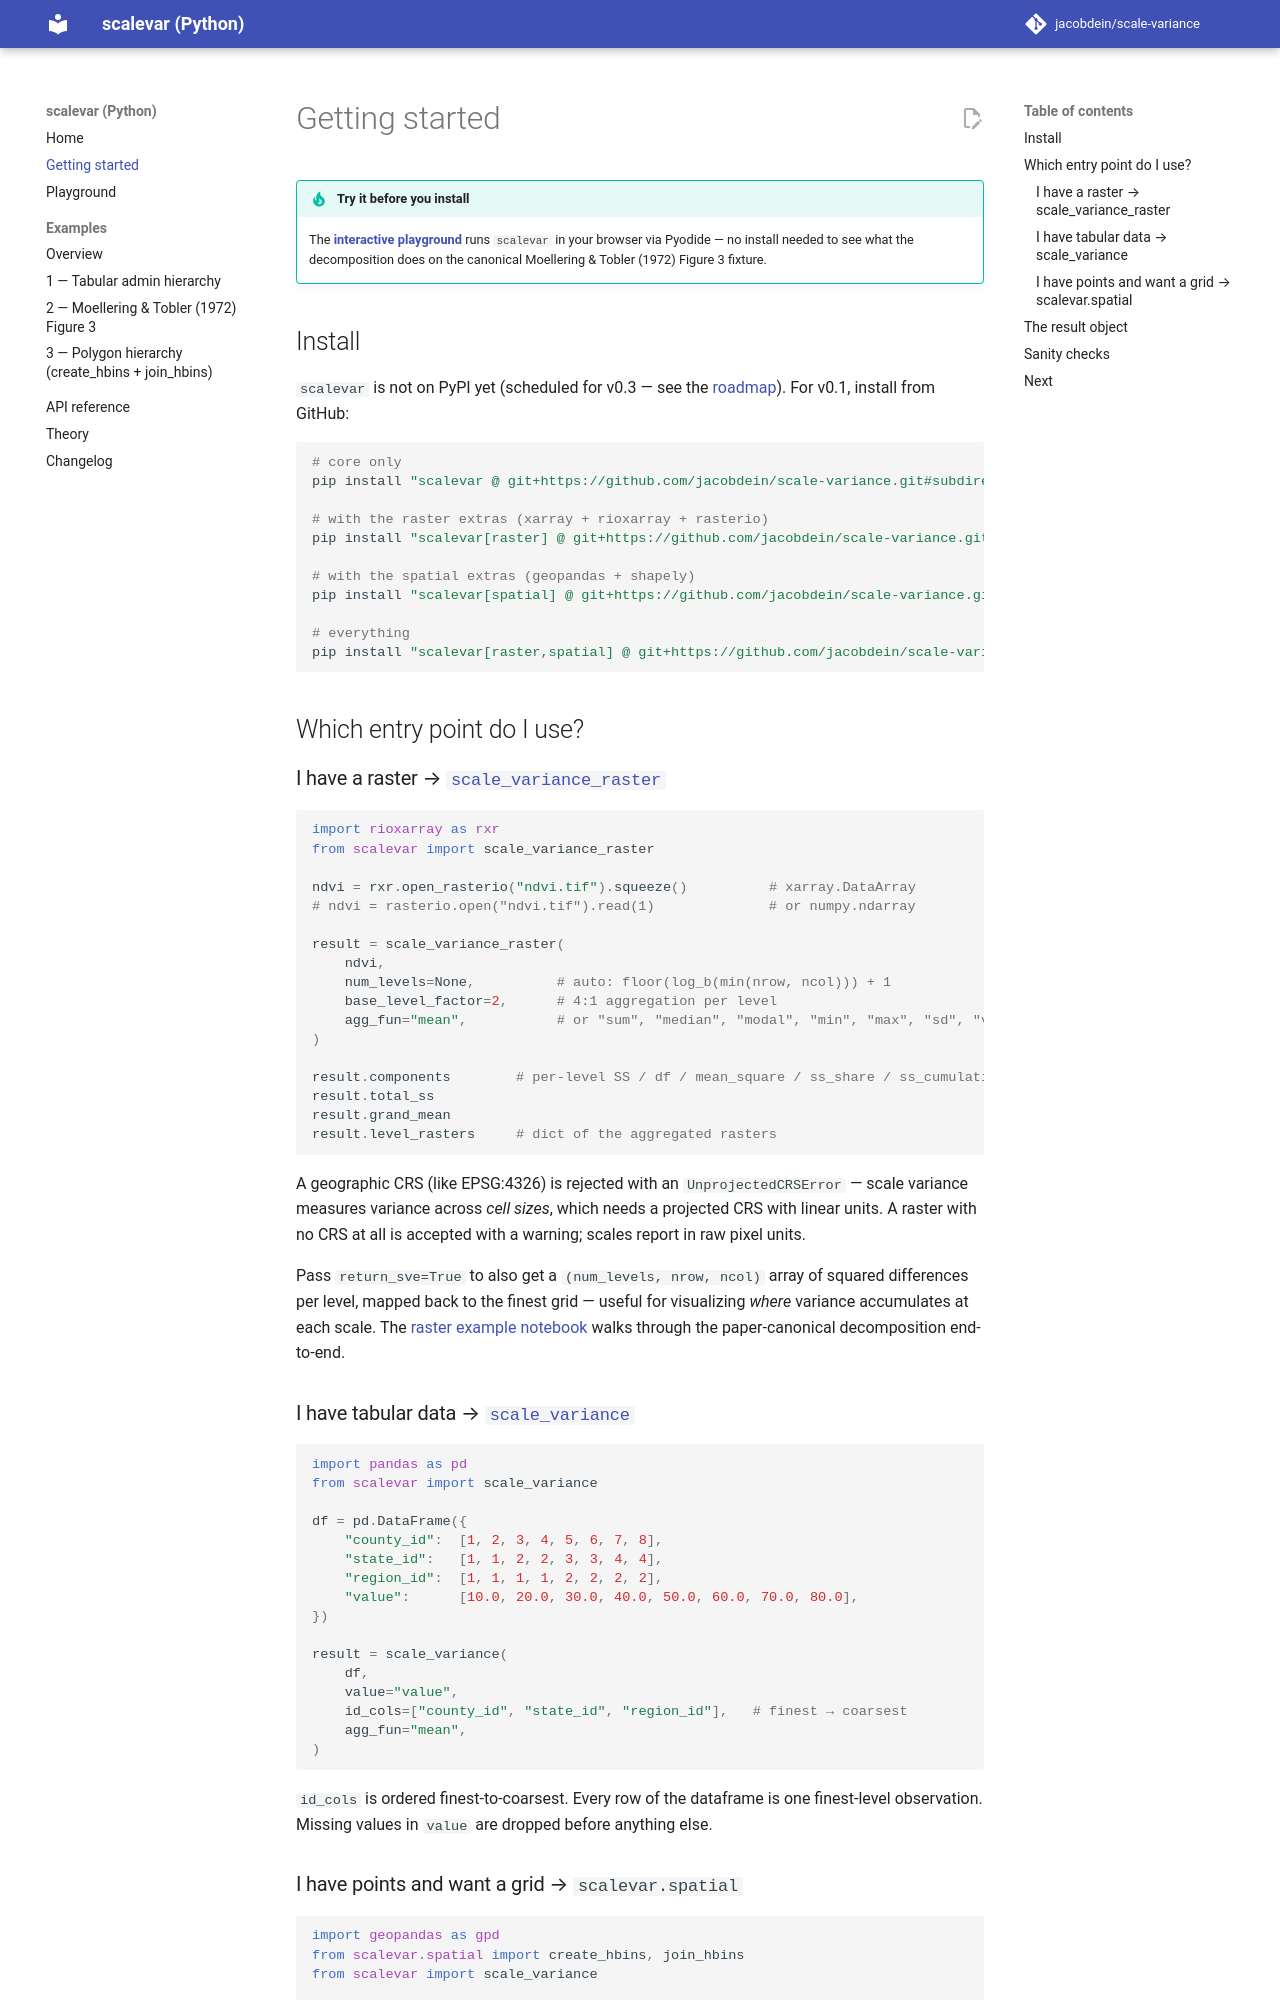

repository: jacobdein/scale-variance · page: getting-started/index.html · generator: mkdocs

# Getting started

!!! tip "Try it before you install"
    The **[interactive playground](playground.md)** runs `scalevar` in your browser via Pyodide — no install needed to see what the decomposition does on the canonical Moellering & Tobler (1972) Figure 3 fixture.

## Install

`scalevar` is not on PyPI yet (scheduled for v0.3 — see the [roadmap](https://github.com/jacobdein/scale-variance/blob/main/ROADMAP.md)). For v0.1, install from GitHub:

```bash
# core only
pip install "scalevar @ git+https://github.com/jacobdein/scale-variance.git#subdirectory=python"

# with the raster extras (xarray + rioxarray + rasterio)
pip install "scalevar[raster] @ git+https://github.com/jacobdein/scale-variance.git#subdirectory=python"

# with the spatial extras (geopandas + shapely)
pip install "scalevar[spatial] @ git+https://github.com/jacobdein/scale-variance.git#subdirectory=python"

# everything
pip install "scalevar[raster,spatial] @ git+https://github.com/jacobdein/scale-variance.git#subdirectory=python"
```

## Which entry point do I use?

### I have a raster → [`scale_variance_raster`](api.md#scalevar.scale_variance_raster)

```python
import rioxarray as rxr
from scalevar import scale_variance_raster

ndvi = rxr.open_rasterio("ndvi.tif").squeeze()          # xarray.DataArray
# ndvi = rasterio.open("ndvi.tif").read(1)              # or numpy.ndarray

result = scale_variance_raster(
    ndvi,
    num_levels=None,          # auto: floor(log_b(min(nrow, ncol))) + 1
    base_level_factor=2,      # 4:1 aggregation per level
    agg_fun="mean",           # or "sum", "median", "modal", "min", "max", "sd", "var", or a callable
)

result.components        # per-level SS / df / mean_square / ss_share / ss_cumulative
result.total_ss
result.grand_mean
result.level_rasters     # dict of the aggregated rasters
```

A geographic CRS (like EPSG:4326) is rejected with an `UnprojectedCRSError` — scale variance measures variance across *cell sizes*, which needs a projected CRS with linear units. A raster with no CRS at all is accepted with a warning; scales report in raw pixel units.

Pass `return_sve=True` to also get a `(num_levels, nrow, ncol)` array of squared differences per level, mapped back to the finest grid — useful for visualizing *where* variance accumulates at each scale. The [raster example notebook](examples/02_raster_mt1972_fig3.ipynb) walks through the paper-canonical decomposition end-to-end.

### I have tabular data → [`scale_variance`](api.md#scalevar.scale_variance)

```python
import pandas as pd
from scalevar import scale_variance

df = pd.DataFrame({
    "county_id":  [1, 2, 3, 4, 5, 6, 7, 8],
    "state_id":   [1, 1, 2, 2, 3, 3, 4, 4],
    "region_id":  [1, 1, 1, 1, 2, 2, 2, 2],
    "value":      [10.0, 20.0, 30.0, 40.0, 50.0, 60.0, 70.0, 80.0],
})

result = scale_variance(
    df,
    value="value",
    id_cols=["county_id", "state_id", "region_id"],   # finest → coarsest
    agg_fun="mean",
)
```

`id_cols` is ordered finest-to-coarsest. Every row of the dataframe is one finest-level observation. Missing values in `value` are dropped before anything else.
